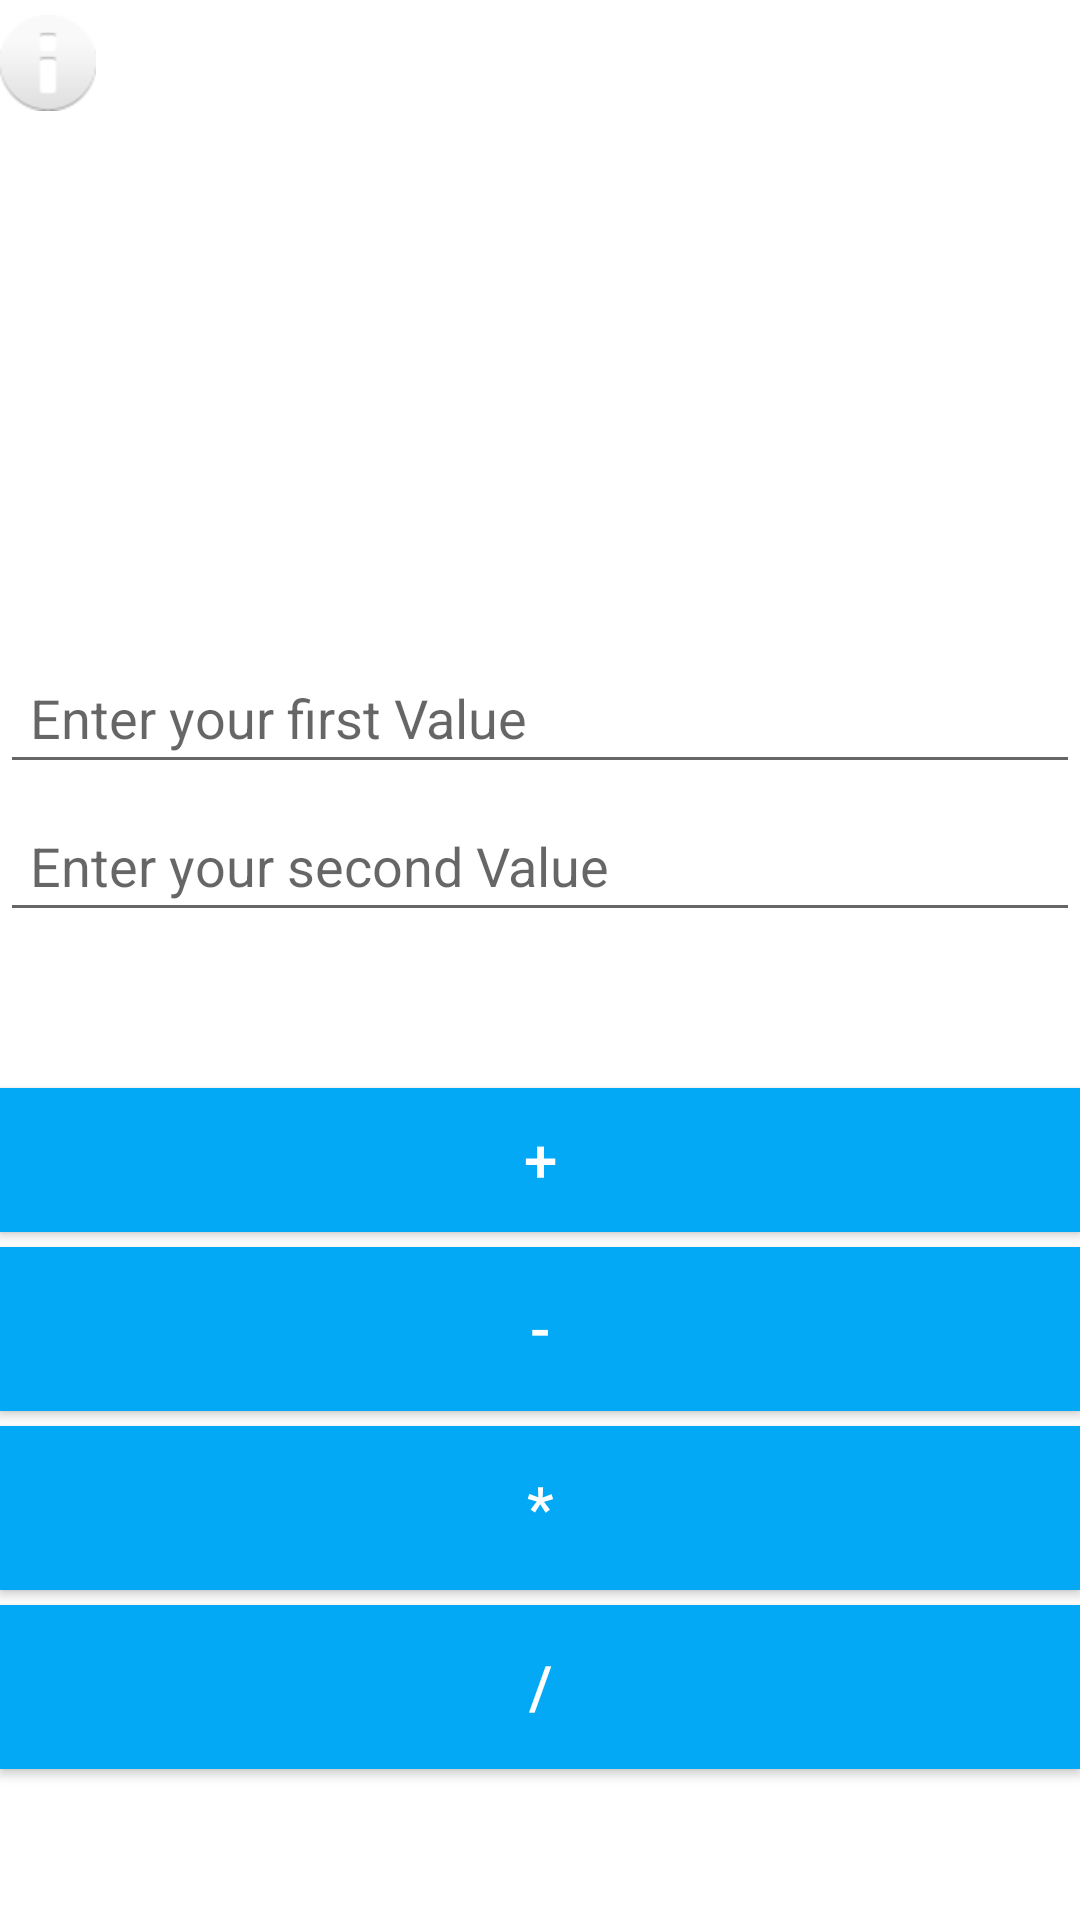

The Android layout XML behind this screen, and the referenced resources:
<!-- AndroidManifest.xml: application theme Theme.PD_Calculator -->
<!-- res/layout/activity_main.xml -->
<?xml version="1.0" encoding="utf-8"?>
<LinearLayout xmlns:android="http://schemas.android.com/apk/res/android"
    xmlns:app="http://schemas.android.com/apk/res-auto"
    xmlns:tools="http://schemas.android.com/tools"
    android:layout_width="match_parent"
    android:layout_height="match_parent"
    android:layout_marginLeft="30dp"
    android:layout_marginRight="30dp"
    android:orientation="vertical"
    tools:context=".MainActivity">


    <ImageView
        android:id="@+id/imageView2"
        android:layout_width="wrap_content"
        android:layout_height="wrap_content"
        android:layout_marginTop="5dp"
        android:onClick="about"
        app:srcCompat="@android:drawable/ic_dialog_info"
        tools:ignore="TouchTargetSizeCheck,SpeakableTextPresentCheck" />

    <ImageView
        android:id="@+id/imageView"
        android:layout_width="140dp"
        android:layout_height="120dp"
        android:layout_gravity="center_horizontal"
        android:layout_marginTop="30dp"
        app:srcCompat="@drawable/calculator" />

    <EditText
        android:id="@+id/etFirstValue"
        android:layout_width="match_parent"
        android:layout_height="wrap_content"
        android:layout_marginTop="30dp"
        android:ems="10"
        android:hint="Enter your first Value"
        android:inputType="number"
        android:padding="10dp"
        tools:ignore="TouchTargetSizeCheck" />

    <EditText
        android:id="@+id/etSecondValue"
        android:layout_width="match_parent"
        android:layout_height="wrap_content"
        android:layout_marginTop="5dp"
        android:ems="10"
        android:hint="Enter your second Value"
        android:inputType="number"
        android:padding="10dp"
        tools:ignore="TouchTargetSizeCheck" />

    <TextView
        android:id="@+id/tvAns"
        android:layout_width="match_parent"
        android:layout_height="32dp"
        android:layout_marginTop="5dp" />

    <Button
        android:id="@+id/btnPlus"
        android:layout_width="match_parent"
        android:layout_height="wrap_content"
        android:layout_marginTop="15dp"
        android:background="#03A9F4"
        android:backgroundTint="#03A9F4"
        android:elegantTextHeight="true"
        android:text="@string/Plus"

        android:textColor="@color/white"
        android:textSize="20sp"
        tools:ignore="TextContrastCheck" />

    <Button
        android:id="@+id/btnMinus"
        android:layout_width="match_parent"
        android:layout_height="wrap_content"
        android:layout_marginTop="5dp"
        android:background="#03A9F4"
        android:backgroundTint="#03A9F4"
        android:elegantTextHeight="true"
        android:padding="10dp"
        android:text="@string/Minus"
        android:textColor="@color/white"
        android:textSize="20sp"
        tools:ignore="TextContrastCheck" />

    <Button
        android:id="@+id/btnMulti"
        android:layout_width="match_parent"
        android:layout_height="wrap_content"
        android:layout_marginTop="5dp"
        android:background="#03A9F4"
        android:backgroundTint="#03A9F4"
        android:elegantTextHeight="true"
        android:padding="10dp"
        android:text="@string/MultiPly"
        android:textColor="@color/white"
        android:textSize="20sp"
        tools:ignore="TextContrastCheck" />

    <Button
        android:id="@+id/btnDevide"
        android:layout_width="match_parent"
        android:layout_height="wrap_content"
        android:layout_marginTop="5dp"
        android:background="#03A9F4"
        android:backgroundTint="#03A9F4"
        android:elegantTextHeight="true"
        android:padding="10dp"
        android:text="@string/Devide"
        android:textColor="@color/white"
        android:textSize="20sp"
        tools:ignore="TextContrastCheck" />

</LinearLayout>
<!-- resources referenced by this layout -->
<resources>
  <string name="Devide">/</string>
  <string name="Minus">-</string>
  <string name="MultiPly">*</string>
  <string name="Plus">+</string>
  <style name="Theme.PD_Calculator" parent="Theme.MaterialComponents.DayNight.DarkActionBar">
          
          <item name="colorPrimary">@color/purple_500</item>
          <item name="colorPrimaryVariant">@color/purple_700</item>
          <item name="colorOnPrimary">@color/white</item>
          
          <item name="colorSecondary">@color/teal_200</item>
          <item name="colorSecondaryVariant">@color/teal_700</item>
          <item name="colorOnSecondary">@color/black</item>
          
          <item name="android:statusBarColor" tools:targetApi="l">?attr/colorPrimaryVariant</item>
          
      </style>
  <!-- not gathered from this repository: default colours our renderer supplied (Android Studio template values) -->
  <color name="purple_500">#FF6200EE</color>
  <color name="purple_700">#FF3700B3</color>
  <color name="teal_200">#FF03DAC5</color>
  <color name="teal_700">#FF018786</color>
  <color name="black">#FF000000</color>
  <color name="white">#FFFFFFFF</color>
</resources>
